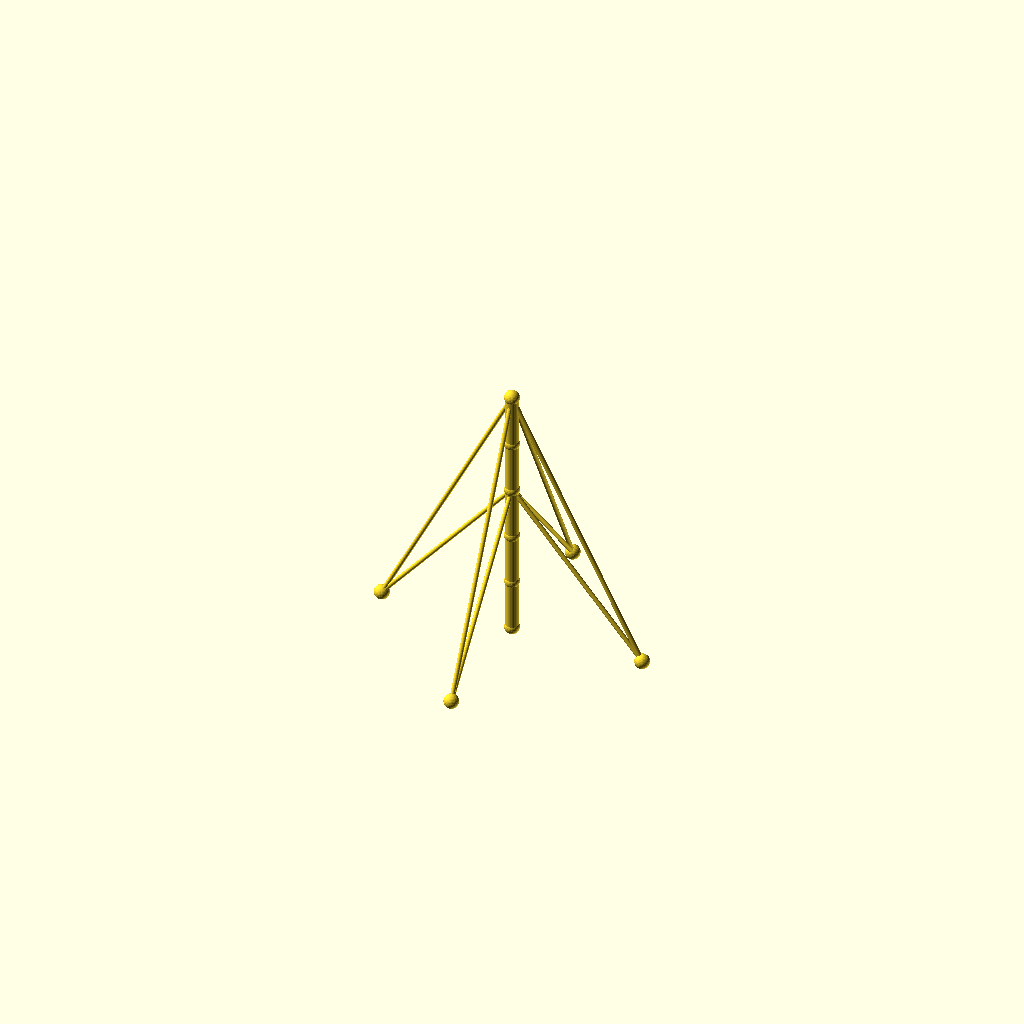
Cell 1: rendered with the file's own defaults.
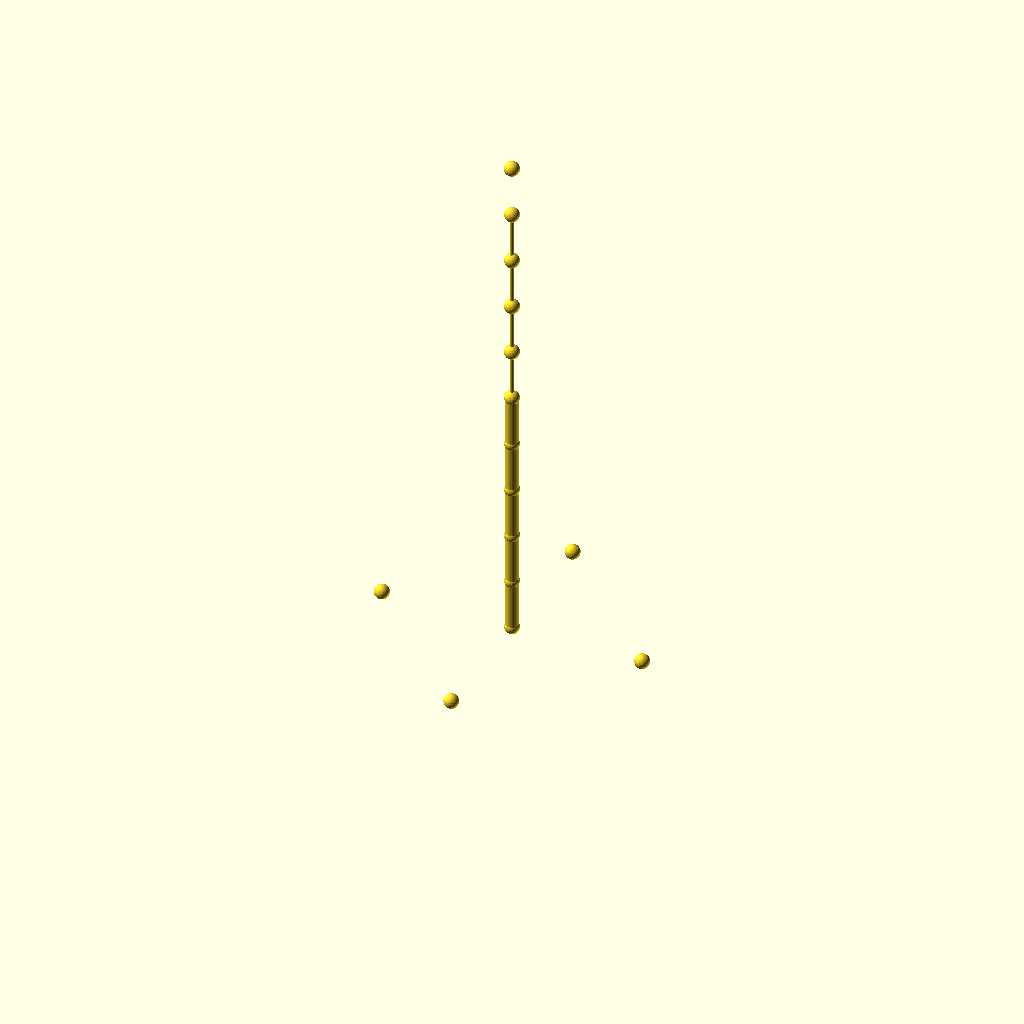
Cell 2: the same model with sections = 10.
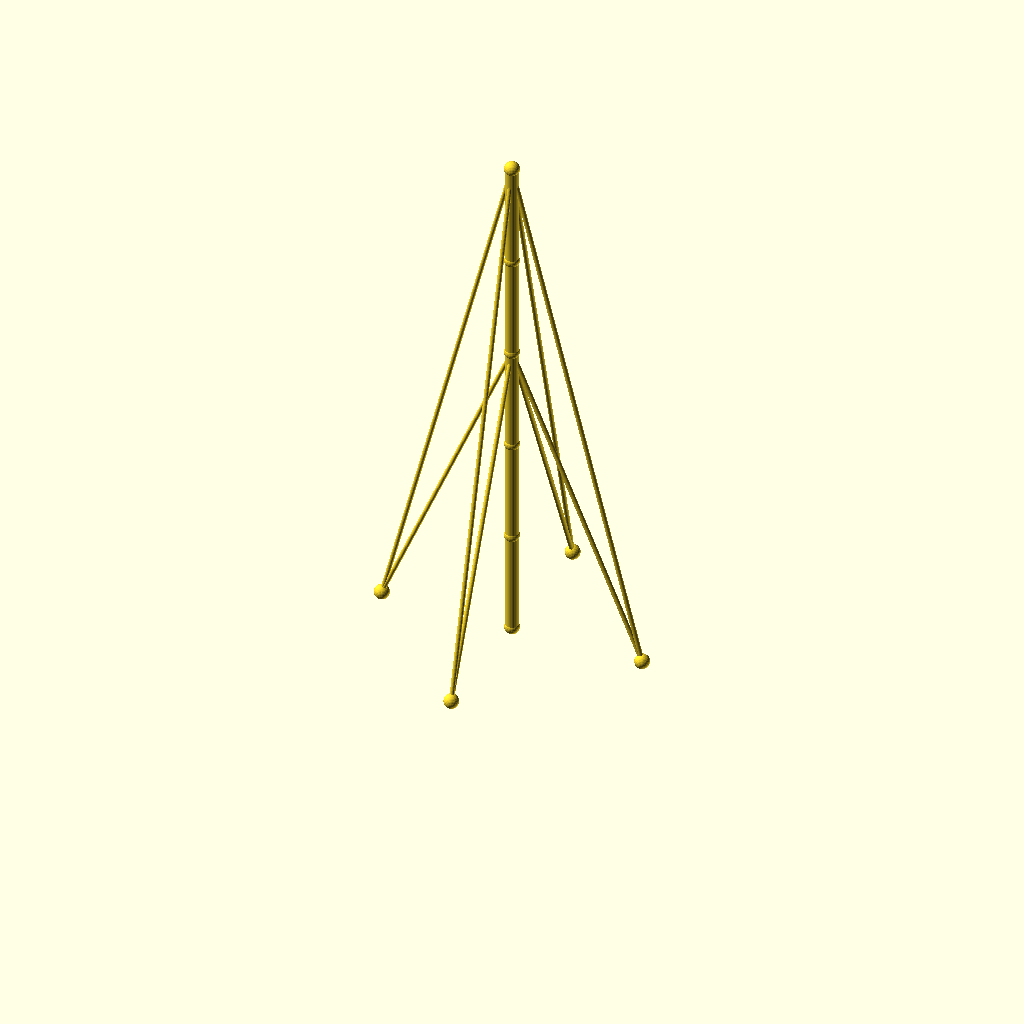
Cell 3 — seg_h set to 70, the other parameters unchanged.
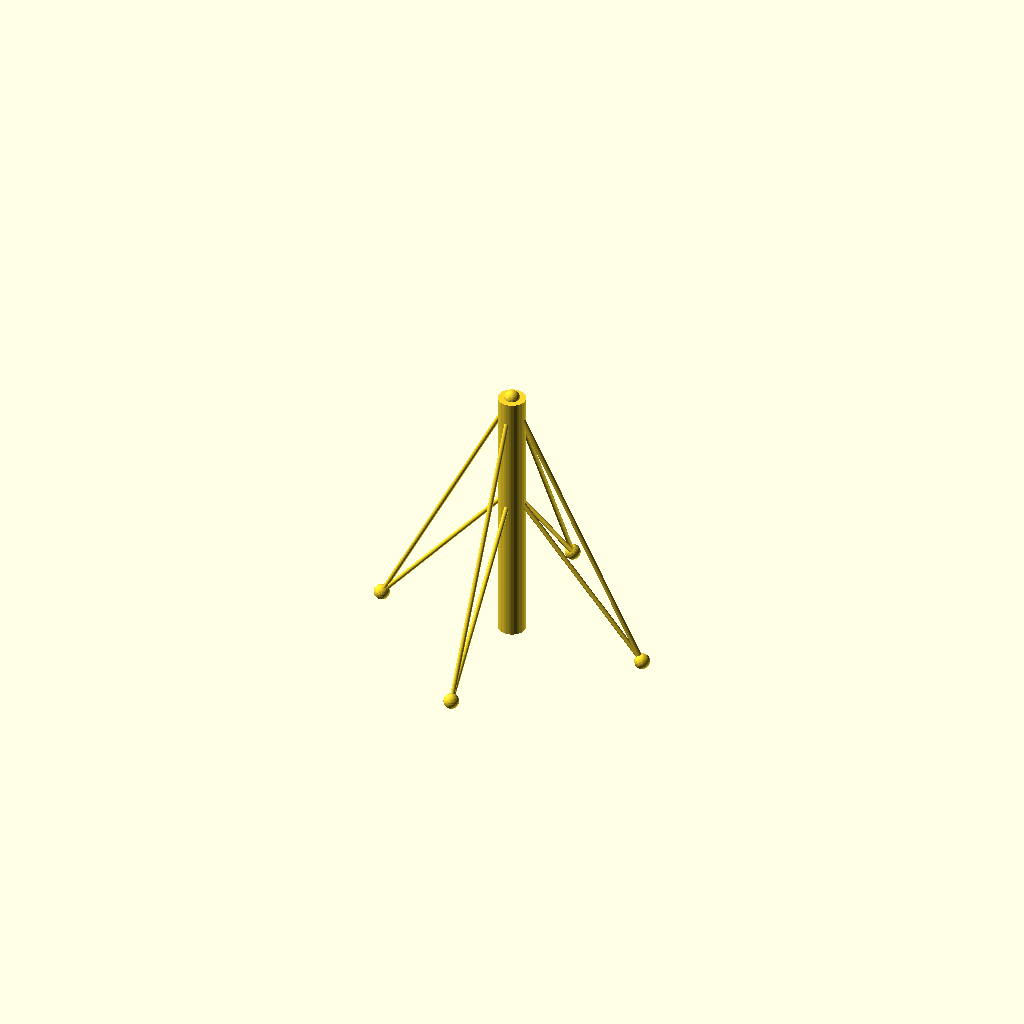
Cell 4: the same model with mast_r = 9.
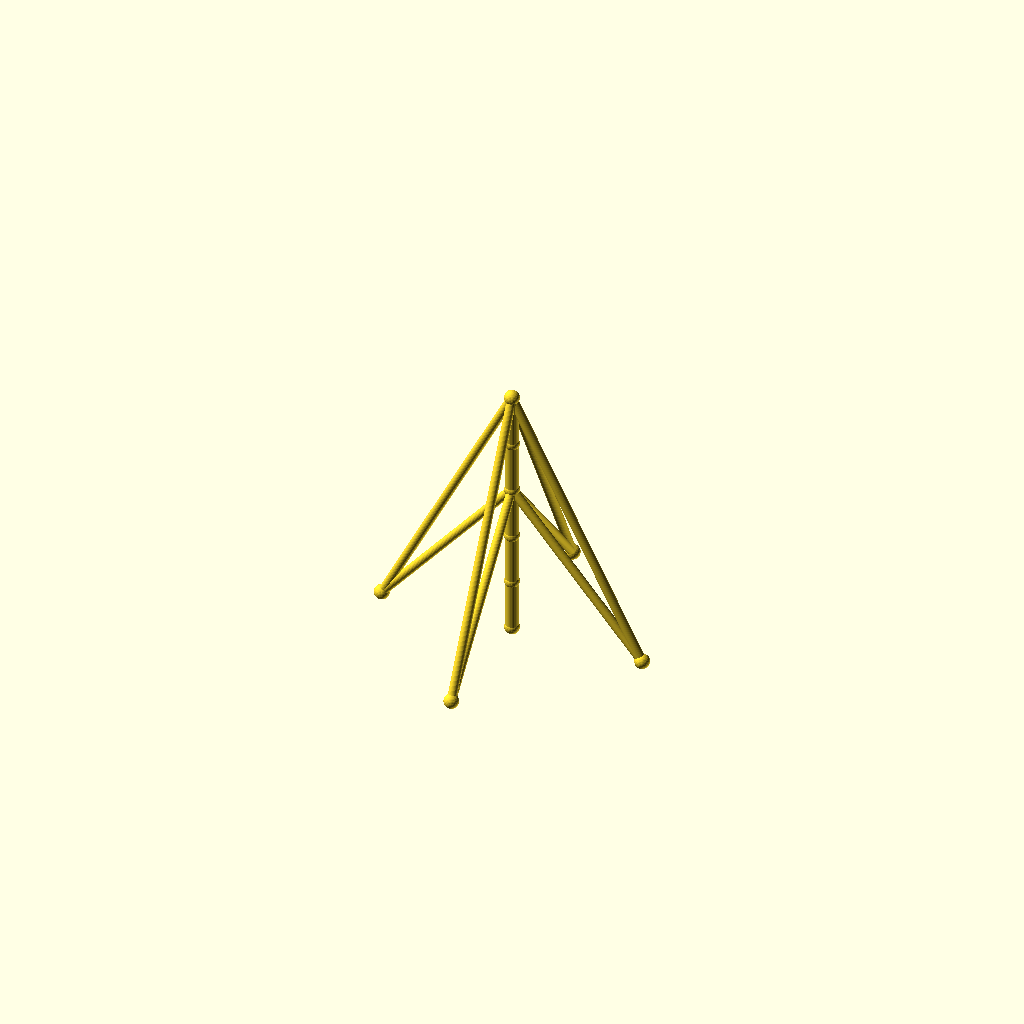
Cell 5: guy_r = 3 (everything else at default).
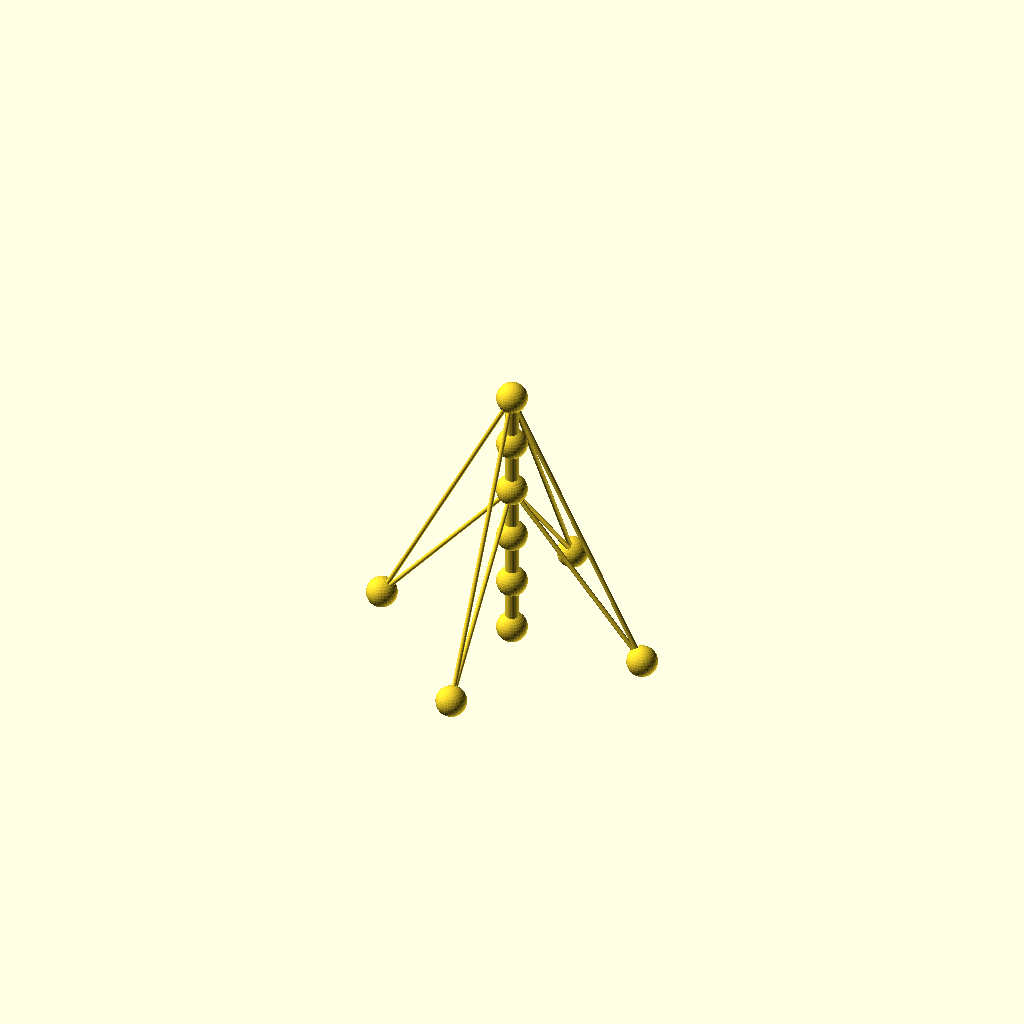
Cell 6 — joint_r set to 10, the other parameters unchanged.
One fixed orthographic camera (rotation 55°, 0°, 25°; colour scheme Cornfield) for every cell.
OpenSCAD source file optional_data/data/wire2/guymasts/scene_0217.scad:
$fn = 32;

// ----------------------------------------------------------------------
// Guyed mast: 5 sections of 35 mm, 4 anchors on R90
// ----------------------------------------------------------------------

// --- parameters (mm) ---
sections = 5;             // number of mast sections
seg_h = 35;               // section height
mast_r = 4.5;             // mast member radius
guy_r = 1.5;              // guy wire radius
joint_r = 5;              // joint ball radius
anchors_n = 4;            // number of ground anchors
anchor_r = 90;            // anchor ring radius
anchor_step = 90;         // angle between anchors, degrees
anchor_a0 = 0;            // angle of the first anchor, degrees
tiers = 2;                // number of guy tiers
guy_h_5 = 175;            // guy tier height (section 5)
guy_h_3 = 105;            // guy tier height (section 3)

bbox_x = anchor_r * (cos(anchor_a0 + 0 * anchor_step) - cos(anchor_a0 + 2 * anchor_step)) + 2 * joint_r;  // overall X, joints included
bbox_y = anchor_r * (sin(anchor_a0 + 1 * anchor_step) - sin(anchor_a0 + 3 * anchor_step)) + 2 * joint_r;  // overall Y, joints included
bbox_z = sections * seg_h + 2 * joint_r;  // overall Z, joints included
mast_d = 2 * mast_r;  // mast trunk diameter
guy_d = 2 * guy_r;  // guy wire diameter
joint_d = 2 * joint_r;  // joint ball diameter
nodes = concat([for (i = [0 : sections]) [0, 0, i * seg_h]], [for (k = [0 : anchors_n - 1]) [anchor_r * cos(anchor_a0 + k * anchor_step), anchor_r * sin(anchor_a0 + k * anchor_step), 0]]);

module member(a, b, r) {
  /* round stock from joint a to joint b, ends buried in the joint balls */
  d = b - a;
  length = norm(d);
  translate(a) rotate([0, acos(d[2] / length), atan2(d[1], d[0])])
    cylinder(h = length, r = r);
}

module joint(p, r) {
  /* ball at the joint centre, fatter than every member meeting there */
  translate(p) sphere(r = r);
}

/* members - each call is one graph edge */
member(nodes[0], nodes[1], mast_r);
member(nodes[1], nodes[2], mast_r);
member(nodes[2], nodes[3], mast_r);
member(nodes[3], nodes[4], mast_r);
member(nodes[4], nodes[5], mast_r);
member(nodes[5], nodes[6], guy_r);
member(nodes[5], nodes[7], guy_r);
member(nodes[5], nodes[8], guy_r);
member(nodes[5], nodes[9], guy_r);
member(nodes[3], nodes[6], guy_r);
member(nodes[3], nodes[7], guy_r);
member(nodes[3], nodes[8], guy_r);
member(nodes[3], nodes[9], guy_r);

/* joint balls */
for (p = nodes) joint(p, joint_r);
Customizer parameters (derived from the source; name, type, default, range or options):
sections: number, default 5
seg_h: number, default 35
mast_r: number, default 4.5
guy_r: number, default 1.5
joint_r: number, default 5
anchors_n: number, default 4
anchor_r: number, default 90
anchor_step: number, default 90
anchor_a0: number, default 0
tiers: number, default 2
guy_h_5: number, default 175
guy_h_3: number, default 105
